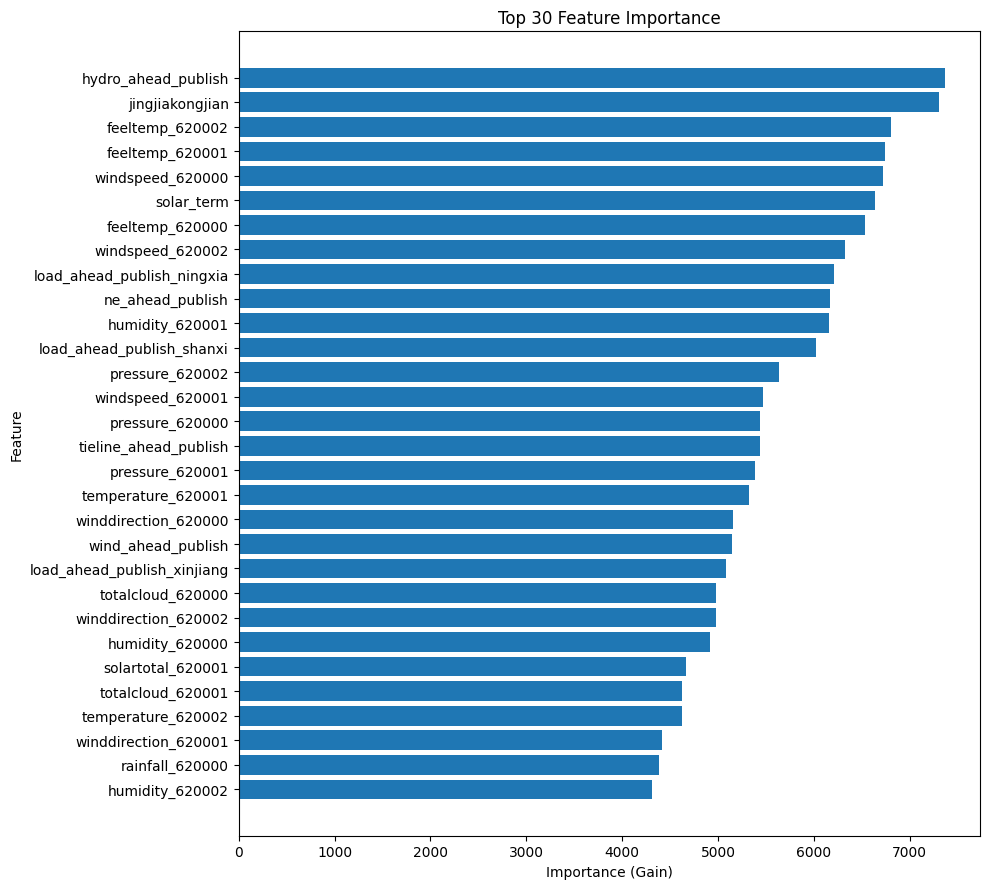

Source data for this figure (header and first rows):
feature_name, importance_gain
hydro_ahead_publish, 7364
jingjiakongjian, 7301
feeltemp_620002, 6805
feeltemp_620001, 6741
windspeed_620000, 6717
solar_term, 6634
feeltemp_620000, 6534
windspeed_620002, 6327
load_ahead_publish_ningxia, 6210
ne_ahead_publish, 6172
humidity_620001, 6161
load_ahead_publish_shanxi, 6021
pressure_620002, 5631
windspeed_620001, 5473
pressure_620000, 5442
tieline_ahead_publish, 5436
pressure_620001, 5391
temperature_620001, 5325
winddirection_620000, 5153
wind_ahead_publish, 5144
load_ahead_publish_xinjiang, 5081
totalcloud_620000, 4982
winddirection_620002, 4980
humidity_620000, 4914
solartotal_620001, 4670
totalcloud_620001, 4626
temperature_620002, 4621
winddirection_620001, 4414
rainfall_620000, 4380
humidity_620002, 4307
totalcloud_620002, 4232
solartotal_620002, 4082
temperature_620000, 4016
rainfall_620002, 3985
time_order, 3919
rainfall_620001, 3874
dg_ahead_publish, 3656
solartotal_620000, 3636
pv_ahead_publish, 3508
gen_ahead_publish, 3089
sdsurplus, 3060
load_ahead_publish, 2986
